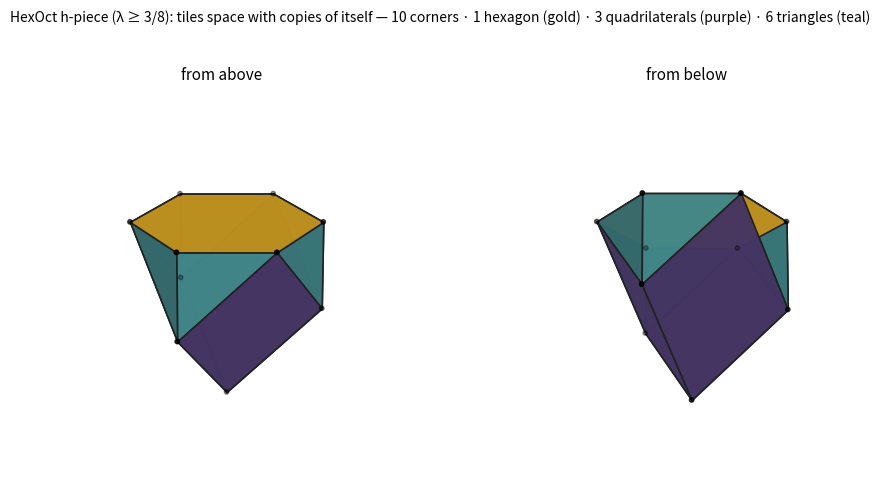

Python code for this plot: (Note: this script raises an exception after producing the figure.)
import sys, math, itertools, numpy as np
import matplotlib; matplotlib.use('Agg'); import matplotlib.pyplot as plt
from mpl_toolkits.mplot3d.art3d import Poly3DCollection
from scipy.spatial import ConvexHull
H = math.sqrt(2/3); s3 = math.sqrt(3)
P = np.array([[0,0,0],[0,1/s3,-H/2],[0,1/s3,0],[.5,-1/(2*s3),-H/2],[.5,-1/(2*s3),0],[.5,1/(2*s3),-H],[.5,s3/2,0],[1,0,0],[1,1/s3,-H/2],[1,1/s3,0]])
c = P.mean(0); Q = P - c
# achirality: is the mirror image equal to a rotation of the piece? test reflection planes through the 3-fold axis (z through centroid)
def same(A, B): return all(np.min(np.linalg.norm(B - a, axis=1)) < 1e-9 for a in A)
mir = [th for th in np.linspace(0, math.pi, 361)[:-1] if same(Q @ (np.eye(3) - 2*np.outer(n := np.array([math.cos(th), math.sin(th), 0]), n)).T, Q)]
print('mirror planes through the axis at angles (deg):', [round(math.degrees(t), 1) for t in mir])
h = ConvexHull(Q); faces = {}
for eq, s in zip(h.equations, h.simplices): faces.setdefault(tuple(np.round(eq, 6)), set()).update(s)
polys = []
for k, idx in faces.items():
    idx = list(idx); n = np.array(k[:3]); cc = Q[idx].mean(0); u = Q[idx[0]] - cc; w = np.cross(n, u)
    idx.sort(key=lambda i: math.atan2((Q[i] - cc) @ w, (Q[i] - cc) @ u)); polys.append((Q[idx], n, len(idx)))
col = {3: '#4fa3a5', 4: '#7a5fb0', 6: '#d4a020'}
fig = plt.figure(figsize=(11, 5.6), dpi=150)
for k, (el, az, title) in enumerate(((22, -60, 'from above'), (-18, -60, 'from below'))):
    ax = fig.add_subplot(1, 2, k + 1, projection='3d'); light = np.array([.4, -.5, .8]); light /= np.linalg.norm(light)
    for V, n, m in polys:
        sh = 0.55 + 0.45*max(0, n @ light); base = np.array(matplotlib.colors.to_rgb(col[m]))
        ax.add_collection3d(Poly3DCollection([V], facecolor=np.clip(base*sh, 0, 1), edgecolor='#222', linewidths=1.2, alpha=0.97))
    ax.scatter(*Q.T, s=10, c='k'); ax.set_box_aspect((1, 1, H/1.0*1.2)); r = .7
    ax.set_xlim(-r, r); ax.set_ylim(-r, r); ax.set_zlim(-.55, .45); ax.view_init(el, az); ax.set_axis_off(); ax.set_title(title, fontsize=11)
fig.suptitle('HexOct h-piece (λ ≥ 3/8): tiles space with copies of itself — 10 corners · 1 hexagon (gold) · 3 quadrilaterals (purple) · 6 triangles (teal)', fontsize=10)
try:
    m = plt.imread('dicto-mark.png'); a = fig.add_axes([0.9, 0.02, 0.08, 0.1]); a.imshow(m); a.axis('off')
except Exception as e: print('mark', e)
fig.savefig('renders/hexoct-h-piece.png', bbox_inches='tight'); print('saved')
